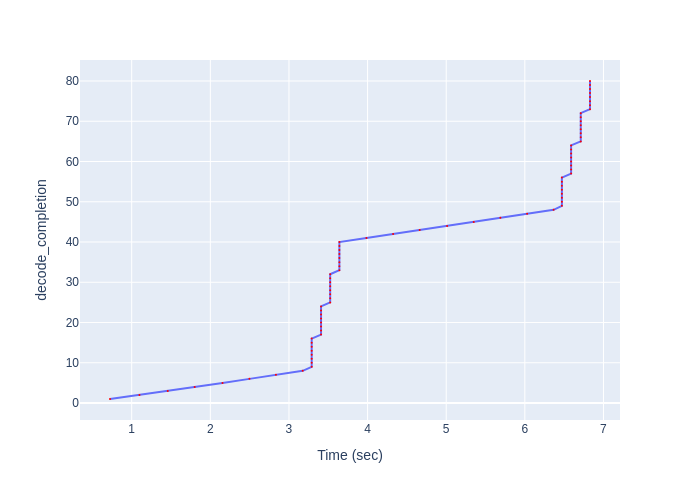

Source data for this figure (header and first rows):
Time (sec), decode_completion
0.724, 1
1.099, 2
1.459, 3
1.801, 4
2.155, 5
2.498, 6
2.834, 7
3.175, 8
3.289, 9
3.289, 10
3.289, 11
3.289, 12
3.289, 13
3.289, 14
3.289, 15
3.289, 16
3.408, 17
3.408, 18
3.408, 19
3.408, 20
3.408, 21
3.408, 22
3.408, 23
3.408, 24
3.524, 25
3.524, 26
3.524, 27
3.524, 28
3.524, 29
3.524, 30
3.524, 31
3.524, 32
3.641, 33
3.641, 34
3.641, 35
3.641, 36
3.641, 37
3.641, 38
3.641, 39
3.641, 40
3.985, 41
4.325, 42
4.663, 43
5.012, 44
5.35, 45
5.689, 46
6.029, 47
6.366, 48
6.471, 49
6.471, 50
6.471, 51
6.471, 52
6.471, 53
6.471, 54
6.471, 55
6.471, 56
6.588, 57
6.588, 58
6.588, 59
6.588, 60
... 20 more rows
